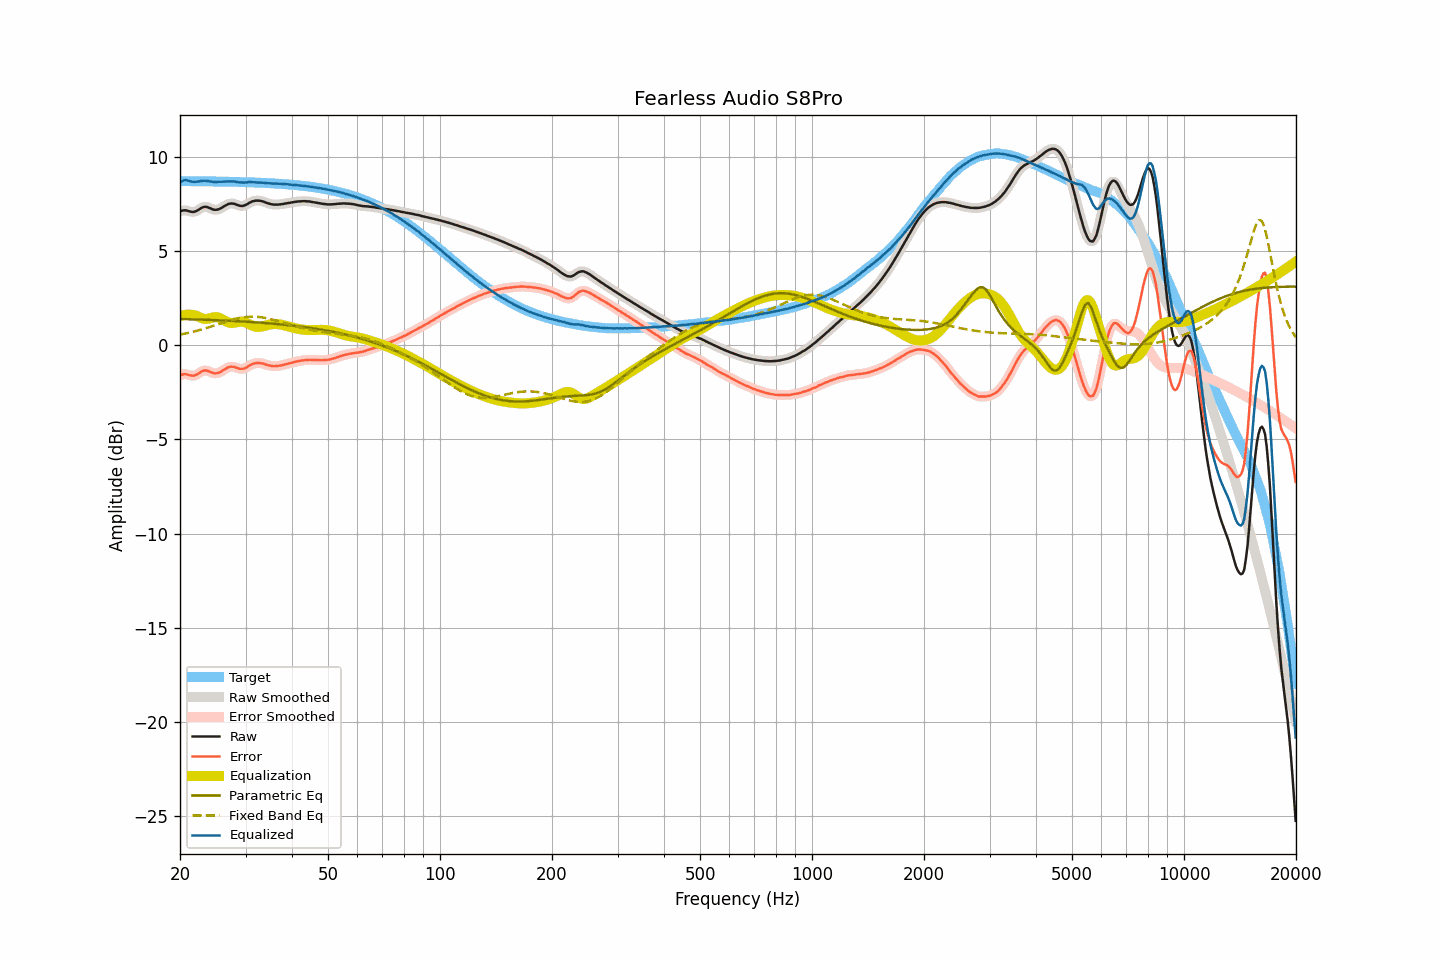

Data behind this chart, as committed beside it:
frequency, raw, smoothed, error, error_smoothed, equalization, parametric_eq, fixed_band_eq, equalized_raw, equalized_smoothed, target
20.00, 7.09, 7.09, -1.61, -1.61, 1.54, 1.38, 0.55, 8.63, 8.63, 8.69
20.20, 7.12, 7.12, -1.57, -1.57, 1.56, 1.38, 0.57, 8.68, 8.68, 8.69
20.40, 7.14, 7.14, -1.55, -1.55, 1.58, 1.38, 0.58, 8.72, 8.72, 8.69
20.61, 7.15, 7.14, -1.54, -1.55, 1.60, 1.37, 0.60, 8.75, 8.74, 8.69
20.81, 7.14, 7.13, -1.55, -1.56, 1.61, 1.37, 0.62, 8.75, 8.74, 8.69
21.02, 7.11, 7.11, -1.58, -1.58, 1.61, 1.37, 0.64, 8.72, 8.72, 8.69
21.23, 7.09, 7.09, -1.60, -1.60, 1.61, 1.37, 0.66, 8.70, 8.70, 8.69
21.44, 7.07, 7.07, -1.62, -1.62, 1.60, 1.36, 0.68, 8.67, 8.67, 8.69
21.66, 7.06, 7.06, -1.63, -1.63, 1.60, 1.36, 0.70, 8.66, 8.66, 8.69
21.87, 7.07, 7.07, -1.62, -1.62, 1.59, 1.36, 0.72, 8.65, 8.66, 8.69
22.09, 7.10, 7.10, -1.59, -1.59, 1.56, 1.36, 0.74, 8.66, 8.66, 8.69
22.31, 7.15, 7.15, -1.54, -1.54, 1.52, 1.35, 0.77, 8.67, 8.67, 8.69
22.54, 7.20, 7.20, -1.49, -1.48, 1.48, 1.35, 0.79, 8.68, 8.68, 8.69
22.76, 7.26, 7.26, -1.42, -1.43, 1.44, 1.35, 0.81, 8.70, 8.70, 8.68
22.99, 7.30, 7.30, -1.38, -1.38, 1.41, 1.35, 0.84, 8.71, 8.71, 8.68
23.22, 7.33, 7.33, -1.35, -1.36, 1.39, 1.34, 0.86, 8.72, 8.71, 8.68
23.45, 7.33, 7.33, -1.35, -1.35, 1.38, 1.34, 0.89, 8.71, 8.71, 8.68
23.69, 7.32, 7.31, -1.36, -1.37, 1.39, 1.34, 0.91, 8.71, 8.70, 8.68
23.92, 7.28, 7.28, -1.40, -1.40, 1.40, 1.33, 0.94, 8.68, 8.69, 8.68
24.16, 7.25, 7.25, -1.43, -1.43, 1.43, 1.33, 0.97, 8.68, 8.67, 8.68
24.40, 7.21, 7.21, -1.47, -1.47, 1.45, 1.33, 1.00, 8.66, 8.66, 8.68
24.65, 7.18, 7.18, -1.50, -1.49, 1.47, 1.32, 1.02, 8.65, 8.66, 8.68
24.89, 7.17, 7.17, -1.50, -1.50, 1.48, 1.32, 1.05, 8.65, 8.65, 8.67
25.14, 7.18, 7.18, -1.49, -1.49, 1.48, 1.32, 1.08, 8.65, 8.65, 8.67
25.39, 7.20, 7.20, -1.47, -1.47, 1.46, 1.31, 1.11, 8.66, 8.66, 8.67
25.65, 7.24, 7.24, -1.43, -1.43, 1.42, 1.31, 1.13, 8.66, 8.66, 8.67
25.91, 7.28, 7.28, -1.39, -1.39, 1.38, 1.30, 1.16, 8.66, 8.66, 8.67
26.16, 7.34, 7.34, -1.33, -1.33, 1.33, 1.30, 1.19, 8.67, 8.67, 8.67
26.43, 7.39, 7.39, -1.28, -1.28, 1.28, 1.30, 1.22, 8.67, 8.67, 8.67
26.69, 7.44, 7.44, -1.22, -1.22, 1.24, 1.29, 1.25, 8.68, 8.68, 8.66
26.96, 7.48, 7.48, -1.18, -1.19, 1.20, 1.29, 1.27, 8.68, 8.68, 8.66
27.23, 7.50, 7.50, -1.16, -1.16, 1.18, 1.28, 1.30, 8.68, 8.68, 8.66
27.50, 7.51, 7.51, -1.15, -1.15, 1.17, 1.28, 1.32, 8.68, 8.68, 8.66
27.77, 7.50, 7.50, -1.16, -1.15, 1.17, 1.28, 1.35, 8.67, 8.67, 8.66
28.05, 7.49, 7.48, -1.17, -1.17, 1.19, 1.27, 1.37, 8.67, 8.67, 8.65
28.33, 7.45, 7.45, -1.20, -1.20, 1.20, 1.27, 1.39, 8.65, 8.66, 8.65
28.62, 7.42, 7.42, -1.23, -1.23, 1.22, 1.26, 1.41, 8.64, 8.64, 8.65
28.90, 7.39, 7.39, -1.26, -1.26, 1.24, 1.26, 1.43, 8.63, 8.63, 8.65
29.19, 7.38, 7.38, -1.27, -1.27, 1.24, 1.25, 1.45, 8.62, 8.62, 8.65
29.48, 7.38, 7.38, -1.26, -1.26, 1.24, 1.25, 1.46, 8.62, 8.62, 8.64
29.78, 7.40, 7.40, -1.24, -1.24, 1.22, 1.24, 1.47, 8.62, 8.62, 8.64
30.08, 7.44, 7.44, -1.20, -1.20, 1.19, 1.24, 1.48, 8.63, 8.63, 8.64
30.38, 7.48, 7.48, -1.16, -1.15, 1.15, 1.23, 1.49, 8.63, 8.63, 8.64
30.68, 7.54, 7.53, -1.09, -1.10, 1.11, 1.23, 1.50, 8.65, 8.64, 8.63
30.99, 7.58, 7.58, -1.05, -1.05, 1.06, 1.22, 1.50, 8.64, 8.64, 8.63
31.30, 7.62, 7.62, -1.01, -1.01, 1.02, 1.22, 1.50, 8.64, 8.64, 8.63
31.61, 7.64, 7.64, -0.98, -0.98, 0.99, 1.21, 1.50, 8.63, 8.63, 8.62
31.93, 7.66, 7.66, -0.96, -0.96, 0.97, 1.20, 1.50, 8.63, 8.63, 8.62
32.24, 7.66, 7.66, -0.96, -0.96, 0.96, 1.20, 1.50, 8.62, 8.62, 8.62
32.57, 7.66, 7.66, -0.95, -0.95, 0.96, 1.19, 1.49, 8.62, 8.62, 8.61
32.89, 7.65, 7.65, -0.96, -0.96, 0.97, 1.19, 1.48, 8.61, 8.61, 8.61
33.22, 7.63, 7.63, -0.98, -0.98, 0.98, 1.18, 1.47, 8.61, 8.61, 8.61
33.55, 7.61, 7.60, -0.99, -1.00, 1.00, 1.17, 1.45, 8.61, 8.61, 8.60
33.89, 7.57, 7.57, -1.03, -1.03, 1.02, 1.17, 1.44, 8.59, 8.60, 8.60
34.23, 7.54, 7.54, -1.05, -1.05, 1.05, 1.16, 1.42, 8.59, 8.59, 8.59
34.57, 7.51, 7.51, -1.08, -1.08, 1.07, 1.15, 1.40, 8.58, 8.58, 8.59
34.92, 7.49, 7.49, -1.10, -1.10, 1.09, 1.15, 1.38, 8.58, 8.58, 8.58
35.27, 7.47, 7.47, -1.11, -1.11, 1.11, 1.14, 1.36, 8.58, 8.57, 8.58
35.62, 7.45, 7.46, -1.13, -1.12, 1.12, 1.13, 1.34, 8.56, 8.57, 8.57
35.97, 7.45, 7.45, -1.12, -1.12, 1.12, 1.12, 1.32, 8.57, 8.57, 8.57
... 635 more rows
